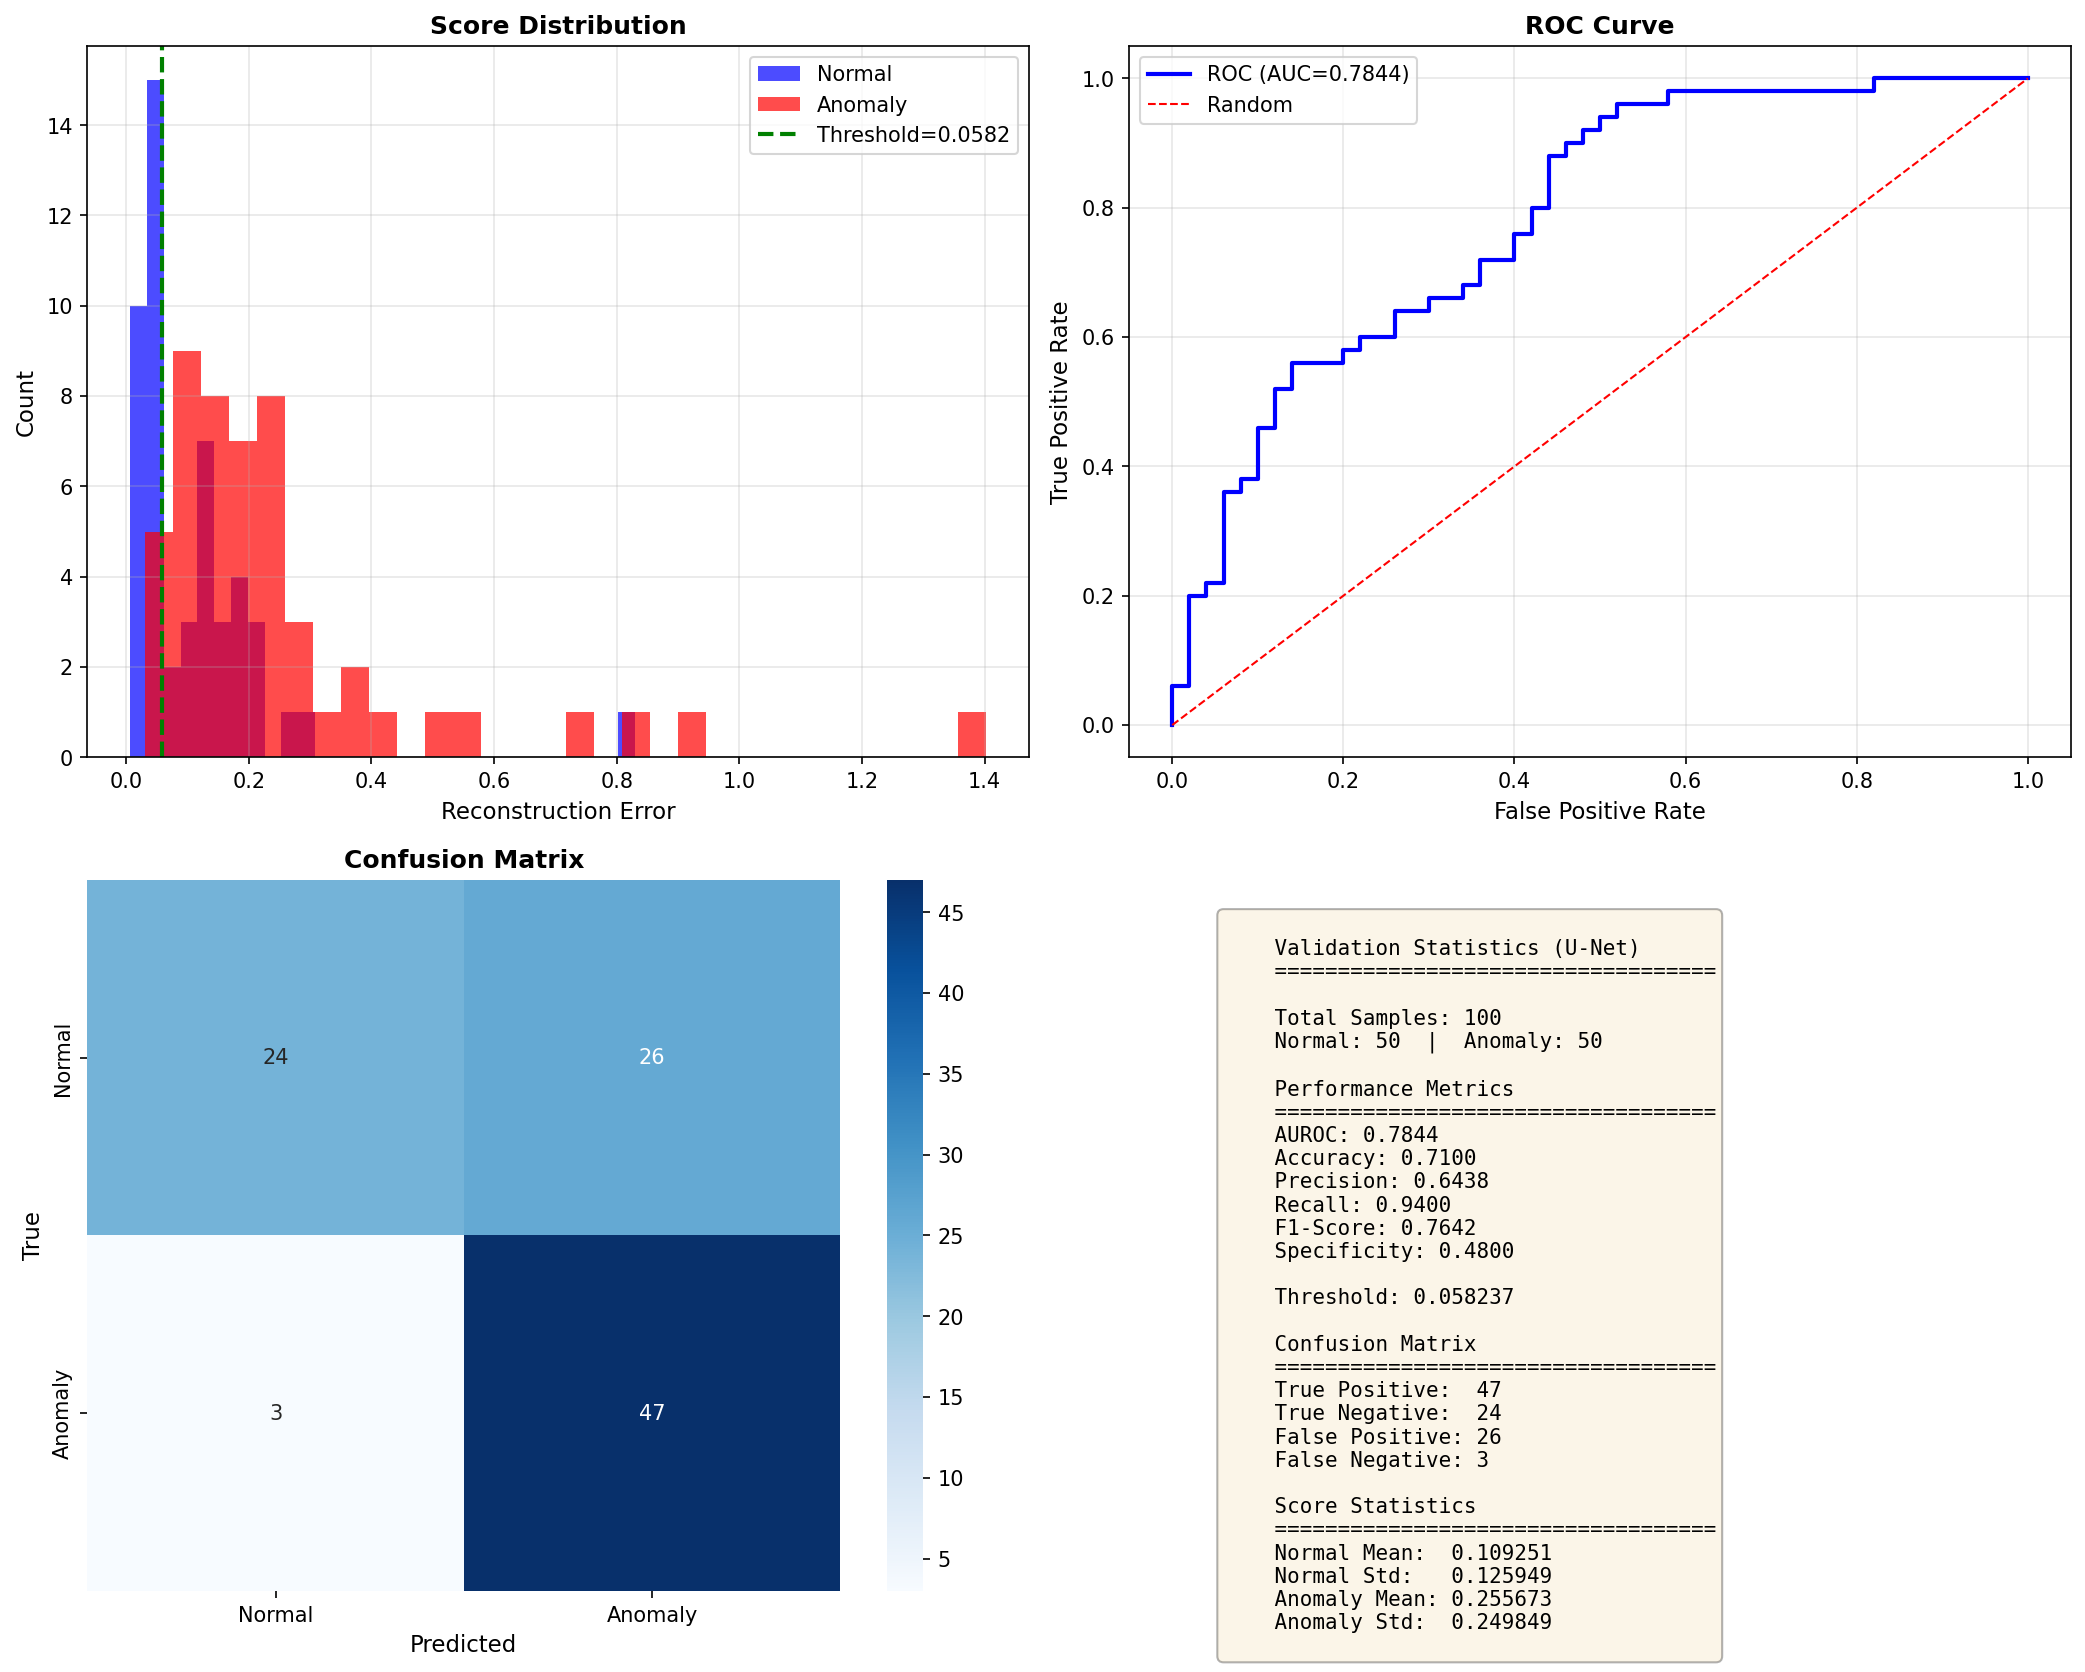

The data file committed next to this chart (first rows):
image_path, true_label, reconstruction_error, predicted_label, is_correct
C:\Users\SSAFY\Desktop\S14P11E201\AI\lks…, anomaly, 1.402, anomaly, True
C:\Users\SSAFY\Desktop\S14P11E201\AI\lks…, anomaly, 0.9043, anomaly, True
C:\Users\SSAFY\Desktop\S14P11E201\AI\lks…, anomaly, 0.8528, anomaly, True
C:\Users\SSAFY\Desktop\S14P11E201\AI\lks…, normal, 0.8289, anomaly, False
C:\Users\SSAFY\Desktop\S14P11E201\AI\lks…, anomaly, 0.761, anomaly, True
C:\Users\SSAFY\Desktop\S14P11E201\AI\lks…, anomaly, 0.5561, anomaly, True
C:\Users\SSAFY\Desktop\S14P11E201\AI\lks…, anomaly, 0.4884, anomaly, True
C:\Users\SSAFY\Desktop\S14P11E201\AI\lks…, anomaly, 0.4091, anomaly, True
C:\Users\SSAFY\Desktop\S14P11E201\AI\lks…, anomaly, 0.3912, anomaly, True
C:\Users\SSAFY\Desktop\S14P11E201\AI\lks…, anomaly, 0.3546, anomaly, True
C:\Users\SSAFY\Desktop\S14P11E201\AI\lks…, anomaly, 0.3392, anomaly, True
C:\Users\SSAFY\Desktop\S14P11E201\AI\lks…, normal, 0.2994, anomaly, False
C:\Users\SSAFY\Desktop\S14P11E201\AI\lks…, anomaly, 0.297, anomaly, True
C:\Users\SSAFY\Desktop\S14P11E201\AI\lks…, normal, 0.2792, anomaly, False
C:\Users\SSAFY\Desktop\S14P11E201\AI\lks…, anomaly, 0.2781, anomaly, True
C:\Users\SSAFY\Desktop\S14P11E201\AI\lks…, anomaly, 0.2644, anomaly, True
C:\Users\SSAFY\Desktop\S14P11E201\AI\lks…, anomaly, 0.2514, anomaly, True
C:\Users\SSAFY\Desktop\S14P11E201\AI\lks…, anomaly, 0.2466, anomaly, True
C:\Users\SSAFY\Desktop\S14P11E201\AI\lks…, anomaly, 0.2286, anomaly, True
C:\Users\SSAFY\Desktop\S14P11E201\AI\lks…, anomaly, 0.2265, anomaly, True
C:\Users\SSAFY\Desktop\S14P11E201\AI\lks…, anomaly, 0.2226, anomaly, True
C:\Users\SSAFY\Desktop\S14P11E201\AI\lks…, normal, 0.2213, anomaly, False
C:\Users\SSAFY\Desktop\S14P11E201\AI\lks…, anomaly, 0.2205, anomaly, True
C:\Users\SSAFY\Desktop\S14P11E201\AI\lks…, normal, 0.2196, anomaly, False
C:\Users\SSAFY\Desktop\S14P11E201\AI\lks…, anomaly, 0.2166, anomaly, True
C:\Users\SSAFY\Desktop\S14P11E201\AI\lks…, anomaly, 0.215, anomaly, True
C:\Users\SSAFY\Desktop\S14P11E201\AI\lks…, anomaly, 0.2112, anomaly, True
C:\Users\SSAFY\Desktop\S14P11E201\AI\lks…, anomaly, 0.2078, anomaly, True
C:\Users\SSAFY\Desktop\S14P11E201\AI\lks…, normal, 0.2058, anomaly, False
C:\Users\SSAFY\Desktop\S14P11E201\AI\lks…, anomaly, 0.2053, anomaly, True
C:\Users\SSAFY\Desktop\S14P11E201\AI\lks…, anomaly, 0.1984, anomaly, True
C:\Users\SSAFY\Desktop\S14P11E201\AI\lks…, anomaly, 0.1969, anomaly, True
C:\Users\SSAFY\Desktop\S14P11E201\AI\lks…, normal, 0.1909, anomaly, False
C:\Users\SSAFY\Desktop\S14P11E201\AI\lks…, anomaly, 0.1906, anomaly, True
C:\Users\SSAFY\Desktop\S14P11E201\AI\lks…, anomaly, 0.1852, anomaly, True
C:\Users\SSAFY\Desktop\S14P11E201\AI\lks…, normal, 0.1843, anomaly, False
C:\Users\SSAFY\Desktop\S14P11E201\AI\lks…, normal, 0.1811, anomaly, False
C:\Users\SSAFY\Desktop\S14P11E201\AI\lks…, normal, 0.1749, anomaly, False
C:\Users\SSAFY\Desktop\S14P11E201\AI\lks…, anomaly, 0.1649, anomaly, True
C:\Users\SSAFY\Desktop\S14P11E201\AI\lks…, normal, 0.158, anomaly, False
C:\Users\SSAFY\Desktop\S14P11E201\AI\lks…, anomaly, 0.1538, anomaly, True
C:\Users\SSAFY\Desktop\S14P11E201\AI\lks…, normal, 0.1492, anomaly, False
C:\Users\SSAFY\Desktop\S14P11E201\AI\lks…, normal, 0.1465, anomaly, False
C:\Users\SSAFY\Desktop\S14P11E201\AI\lks…, anomaly, 0.1442, anomaly, True
C:\Users\SSAFY\Desktop\S14P11E201\AI\lks…, anomaly, 0.1427, anomaly, True
C:\Users\SSAFY\Desktop\S14P11E201\AI\lks…, normal, 0.1418, anomaly, False
C:\Users\SSAFY\Desktop\S14P11E201\AI\lks…, normal, 0.1377, anomaly, False
C:\Users\SSAFY\Desktop\S14P11E201\AI\lks…, anomaly, 0.137, anomaly, True
C:\Users\SSAFY\Desktop\S14P11E201\AI\lks…, normal, 0.1306, anomaly, False
C:\Users\SSAFY\Desktop\S14P11E201\AI\lks…, normal, 0.1271, anomaly, False
C:\Users\SSAFY\Desktop\S14P11E201\AI\lks…, anomaly, 0.1259, anomaly, True
C:\Users\SSAFY\Desktop\S14P11E201\AI\lks…, normal, 0.1258, anomaly, False
C:\Users\SSAFY\Desktop\S14P11E201\AI\lks…, anomaly, 0.1244, anomaly, True
C:\Users\SSAFY\Desktop\S14P11E201\AI\lks…, anomaly, 0.1235, anomaly, True
C:\Users\SSAFY\Desktop\S14P11E201\AI\lks…, normal, 0.1206, anomaly, False
C:\Users\SSAFY\Desktop\S14P11E201\AI\lks…, normal, 0.1172, anomaly, False
C:\Users\SSAFY\Desktop\S14P11E201\AI\lks…, anomaly, 0.1142, anomaly, True
C:\Users\SSAFY\Desktop\S14P11E201\AI\lks…, anomaly, 0.109, anomaly, True
C:\Users\SSAFY\Desktop\S14P11E201\AI\lks…, normal, 0.1059, anomaly, False
C:\Users\SSAFY\Desktop\S14P11E201\AI\lks…, anomaly, 0.1032, anomaly, True
... 40 more rows
